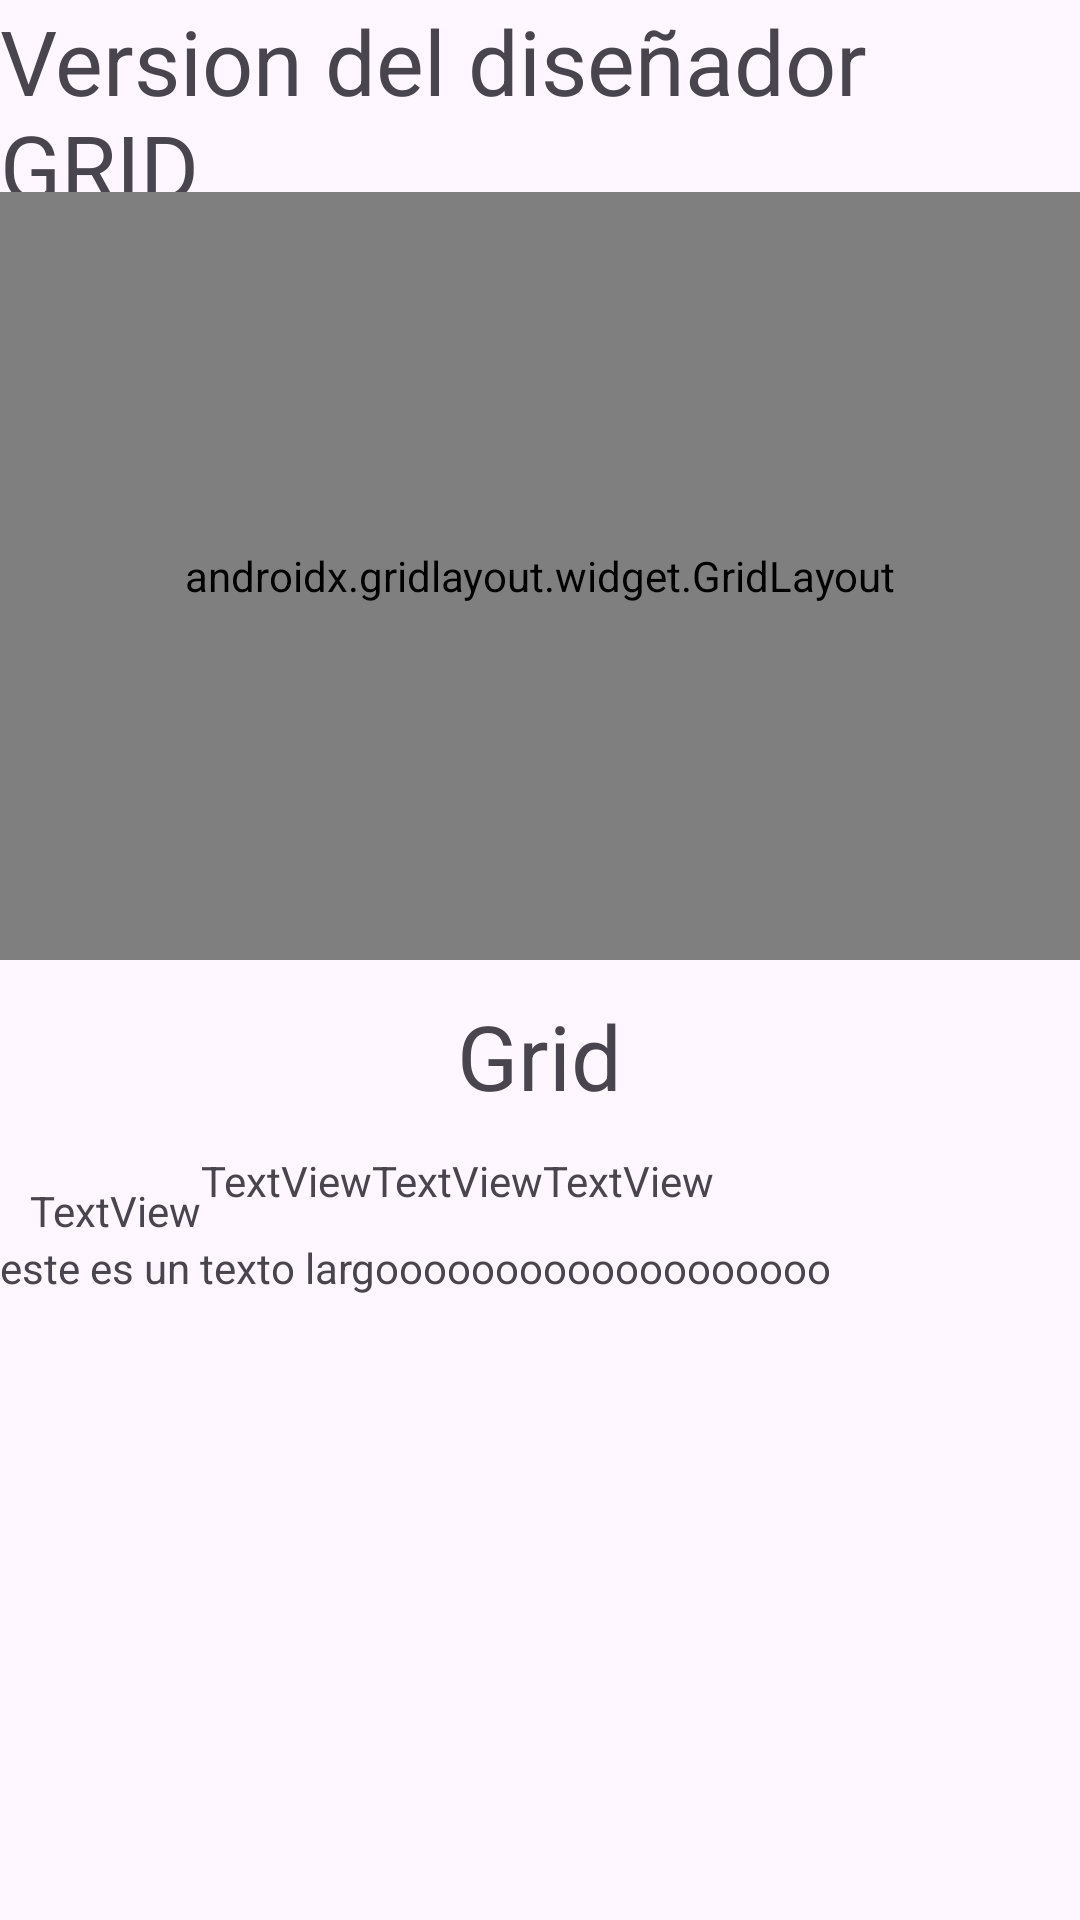

Reconstruct the res/layout file that produces this screen, plus the resources it refers to.
<!-- AndroidManifest.xml: application theme Theme.ProjectoYIUMaxe -->
<!-- res/layout/activity_pantall3.xml -->
<?xml version="1.0" encoding="utf-8"?>
<LinearLayout xmlns:android="http://schemas.android.com/apk/res/android"
    xmlns:app="http://schemas.android.com/apk/res-auto"
    xmlns:tools="http://schemas.android.com/tools"
    android:id="@+id/main"
    android:layout_width="match_parent"
    android:layout_height="match_parent"
    android:orientation="vertical"
    tools:context=".Pantall3">

    <LinearLayout
        android:layout_width="match_parent"
        android:layout_height="0dp"
        android:orientation="vertical"
        android:layout_weight="10"
        android:gravity="center">

        <TextView
            android:id="@+id/textView3"
            android:layout_width="match_parent"
            android:layout_height="wrap_content"
            android:text="Version del diseñador GRID"
            android:textSize="30dp" />
    </LinearLayout>

    <LinearLayout
        android:layout_width="match_parent"
        android:layout_height="0dp"
        android:orientation="vertical"
        android:layout_weight="40">

        <androidx.gridlayout.widget.GridLayout
            android:layout_width="match_parent"
            android:layout_height="match_parent"
            app:columnCount="3"
            app:rowCount="3"

            >

            <Button
                android:id="@+id/button20"
                android:layout_width="wrap_content"
                android:layout_height="wrap_content"
                android:text="Button"
                app:layout_column="0"
                app:layout_row="0" />

            <Button
                android:id="@+id/button21"
                android:layout_width="wrap_content"
                android:layout_height="wrap_content"
                android:text="Button"
                app:layout_column="1"
                app:layout_row="0" />

            <Button
                android:id="@+id/button22"
                android:layout_width="wrap_content"
                android:layout_height="wrap_content"
                android:text="Button"
                app:layout_column="0"
                app:layout_row="1" />

            <Button
                android:id="@+id/button23"
                android:layout_width="wrap_content"
                android:layout_height="wrap_content"
                android:text="Button"
                app:layout_column="2"
                app:layout_row="0" />

            <Button
                android:id="@+id/button25"
                android:layout_width="164dp"
                android:layout_height="wrap_content"
                android:text="Button"
                app:layout_column="0"
                app:layout_columnSpan="2"
                app:layout_row="2" />
        </androidx.gridlayout.widget.GridLayout>
    </LinearLayout>

    <LinearLayout
        android:layout_width="match_parent"
        android:layout_height="0dp"
        android:orientation="vertical"
        android:layout_weight="10"
        android:gravity="center">

        <TextView
            android:id="@+id/textView8"
            android:layout_width="wrap_content"
            android:layout_height="wrap_content"
            android:text="Grid"
            android:textSize="30sp"
            />
    </LinearLayout>

    <LinearLayout
        android:layout_width="match_parent"
        android:layout_height="0dp"
        android:orientation="vertical"
        android:layout_weight="40">


        <GridLayout
            android:layout_width="match_parent"
            android:layout_height="300dp"
            android:columnCount="4"
            android:rowCount="2"

            >


            <TextView
                android:id="@+id/textView20"
                android:layout_width="wrap_content"
                android:layout_height="wrap_content"
                android:layout_row="0"
                android:layout_column="0"
                android:text="TextView"
                android:layout_marginTop="10dp"
                android:layout_marginStart="10dp"
                />

            <TextView
                android:id="@+id/textView21"
                android:layout_width="wrap_content"
                android:layout_height="wrap_content"
                android:layout_row="0"
                android:layout_column="1"
                android:text="TextView" />

            <TextView
                android:id="@+id/textView22"
                android:layout_width="wrap_content"
                android:layout_height="wrap_content"
                android:layout_row="0"
                android:layout_column="2"
                android:text="TextView" />

            <TextView
                android:id="@+id/textView23"
                android:layout_width="wrap_content"
                android:layout_height="wrap_content"
                android:layout_row="0"
                android:layout_column="3"
                android:text="TextView" />

            <TextView
                android:id="@+id/textView25"
                android:layout_width="wrap_content"
                android:layout_height="wrap_content"
                android:layout_row="1"
                android:layout_column="0"
                android:text="este es un texto largooooooooooooooooooo"
                android:layout_columnSpan="4"
                />
        </GridLayout>

    </LinearLayout>
</LinearLayout>
<!-- resources referenced by this layout -->
<resources>
  <style name="Theme.ProjectoYIUMaxe" parent="Base.Theme.ProjectoYIUMaxe" />
  <style name="Base.Theme.ProjectoYIUMaxe" parent="Theme.Material3.DayNight.NoActionBar">
          
          
      </style>
</resources>
